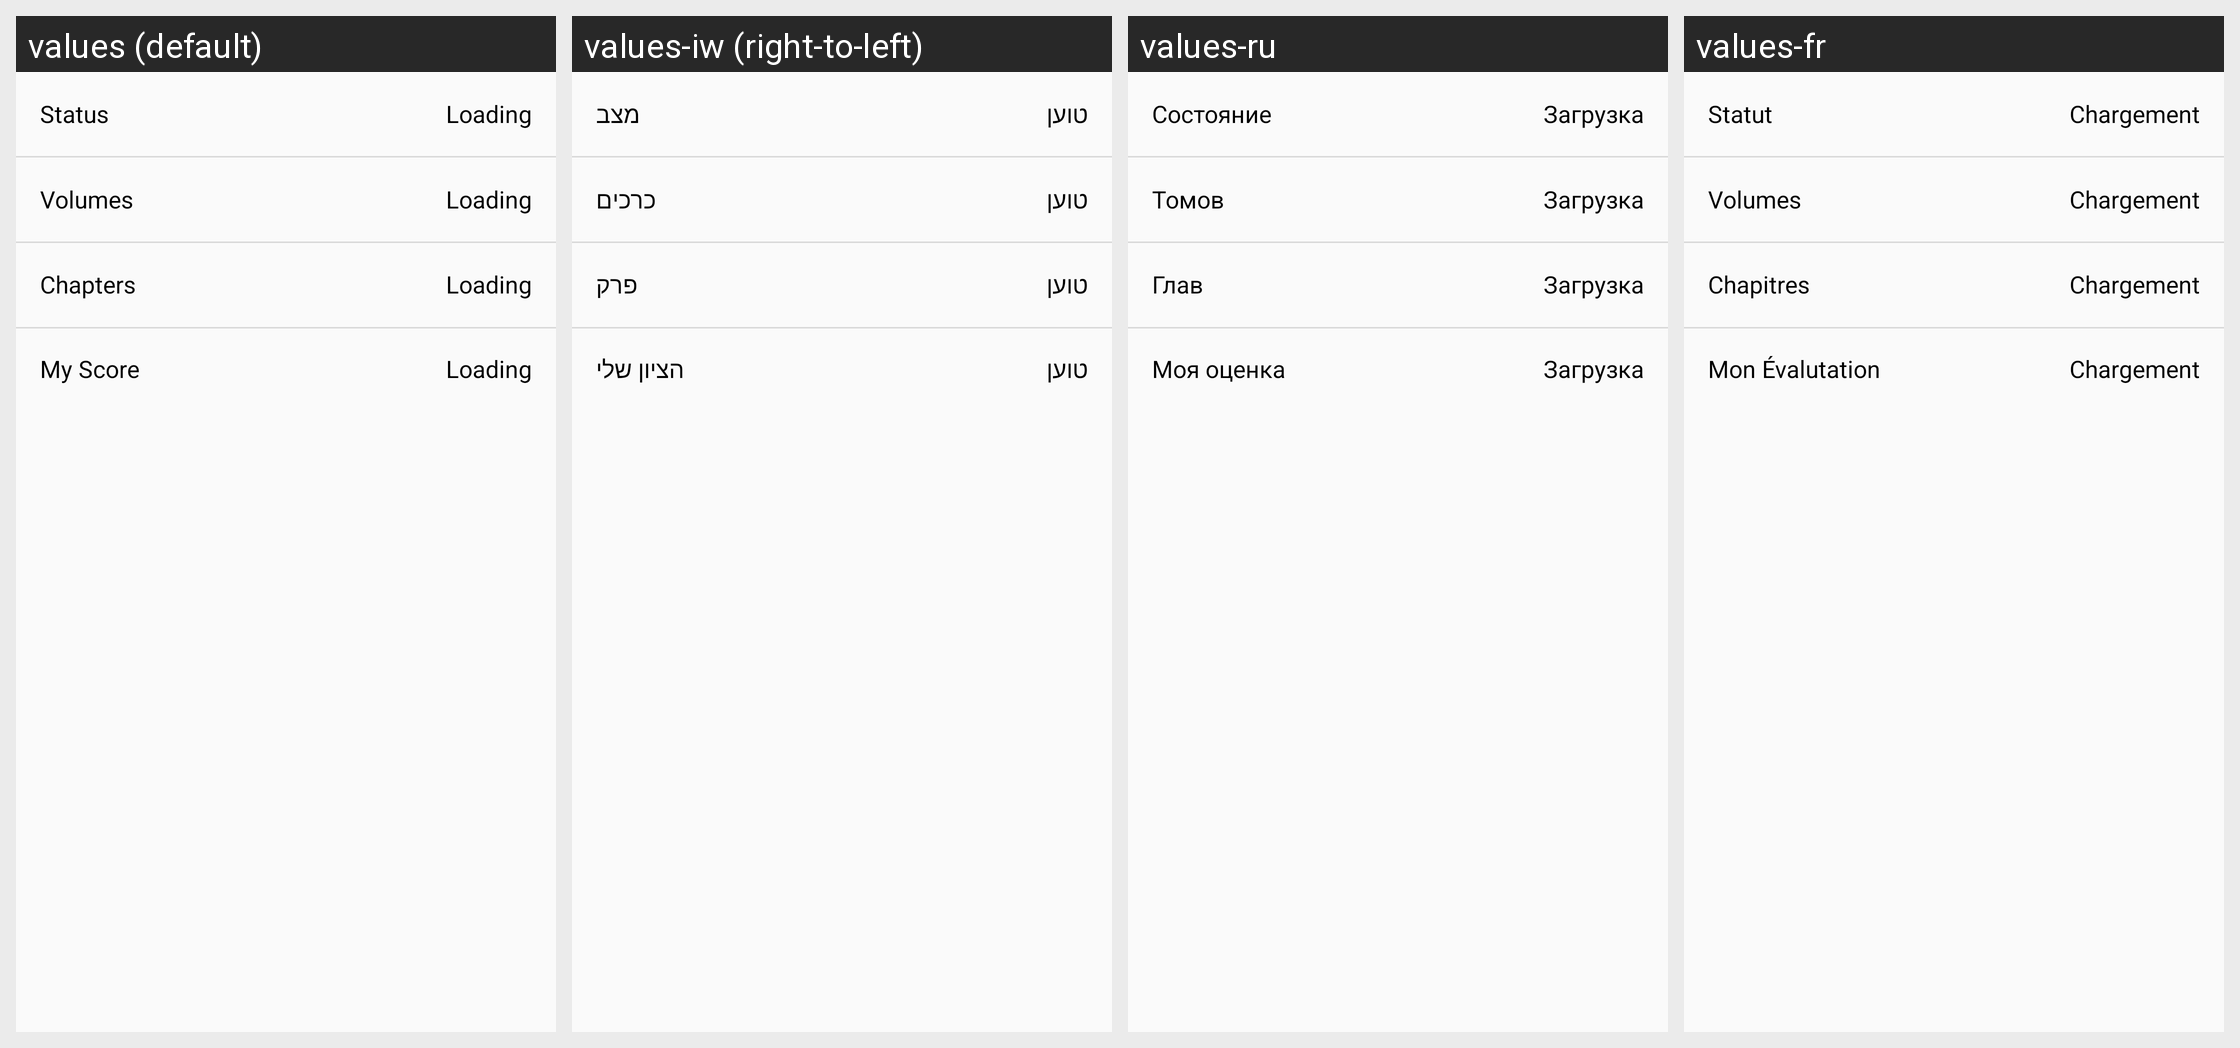

This grid shows one Android layout under several languages. Give, for every string resource on the screen, its name, the default text and each shown locale's text.
Android screen res/layout/card_detailview_general_personal.xml rendered under 4 locales, left to right: values (default), values-iw (right-to-left), values-ru, values-fr. Device: Nexus 5 (rendered at 1080×1920; each locale shown at half size, 540×960, under a caption strip naming it); theme AtarashiiLightBg.
Other locales in the repository, not shown: values-ar, values-de, values-el, values-es, values-he, values-it, values-ja, values-lv-rLV, values-nl, values-pl, values-pt-rBR, values-pt-rPT, values-tr.
Strings drawn on this screen, with the default value and each locale's value (text and hints the layout hard-codes, and strings that could not be matched under every locale, appear in the picture but are not listed):

card_content_status
  values: Status
  values-iw: מצב
  values-ru: Состояние
  values-fr: Statut

layout_card_loading
  values: Loading
  values-iw: טוען
  values-ru: Загрузка
  values-fr: Chargement

card_content_volumes
  values: Volumes
  values-iw: כרכים
  values-ru: Томов
  values-fr: Volumes

card_content_chapters
  values: Chapters
  values-iw: פרק
  values-ru: Глав
  values-fr: Chapitres

card_content_my_score
  values: My Score
  values-iw: הציון שלי
  values-ru: Моя оценка
  values-fr: Mon Évalutation
